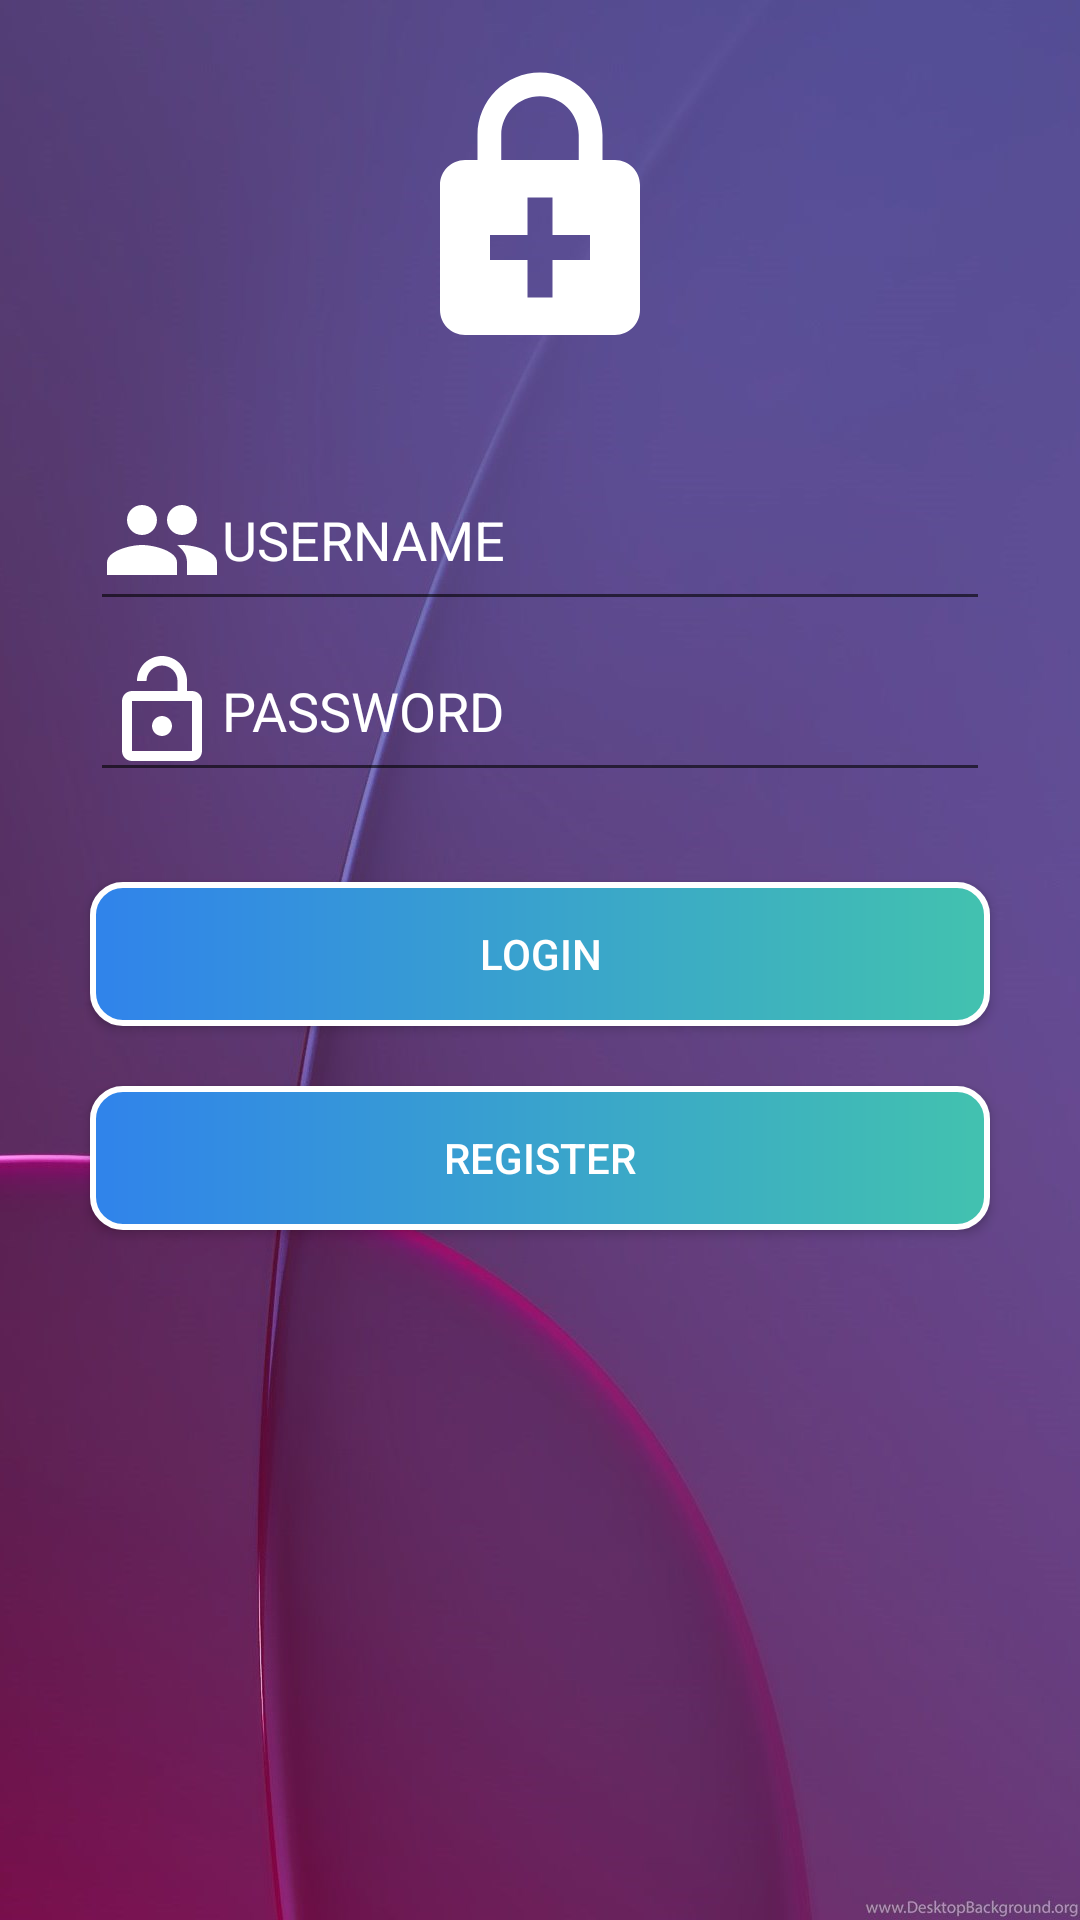

Produce the Android XML layout that renders to this screen, including the resource entries it uses.
<!-- AndroidManifest.xml: application theme AppTheme -->
<!-- res/layout/activity_login_activity.xml -->
<?xml version="1.0" encoding="utf-8"?>
<LinearLayout xmlns:android="http://schemas.android.com/apk/res/android"
    xmlns:app="http://schemas.android.com/apk/res-auto"
    xmlns:tools="http://schemas.android.com/tools"
    android:layout_width="match_parent"
    android:layout_height="match_parent"
    android:orientation="vertical"
    android:background="@drawable/bg">




    <ImageView
        android:layout_width="wrap_content"
        android:layout_height="wrap_content"
        android:layout_gravity="center"
        android:layout_marginTop="20dp"
        android:src="@drawable/meleimg" />
    <LinearLayout
        android:layout_width="match_parent"
        android:layout_height="wrap_content"
        android:layout_marginLeft="30dp"
        android:layout_marginRight="30dp"
        android:layout_marginTop="30dp"
        android:orientation="horizontal">


        <EditText
            android:layout_width="match_parent"
            android:layout_height="match_parent"
            android:hint="USERNAME"
            android:id="@+id/username"
            android:textColor="#ffffff"
            android:drawableLeft="@drawable/people"
            android:textColorHint="#ffffff"/>


    </LinearLayout>
    <LinearLayout
        android:layout_width="match_parent"
        android:layout_height="wrap_content"
        android:layout_marginLeft="30dp"
        android:layout_marginRight="30dp"

        android:orientation="horizontal">

        <EditText
            android:layout_width="match_parent"
            android:layout_height="wrap_content"
            android:hint="PASSWORD"
            android:id="@+id/password"

            android:drawableLeft="@drawable/openlock"

            android:inputType="textPassword"
            android:textColorHint="#ffffff"
            android:textColor="#ffffff"/>


    </LinearLayout>


    <Button
        android:layout_width="match_parent"
        android:layout_height="wrap_content"
        android:background="@drawable/buttondhuback"
        android:layout_marginLeft="30dp"
        android:layout_marginRight="30dp"
        android:textColor="#ffffff"
        android:layout_marginTop="30dp"
        android:text="LOGIN"/>

    <Button
        android:layout_width="match_parent"
        android:layout_height="wrap_content"
        android:background="@drawable/buttondhuback"
        android:layout_marginLeft="30dp"
        android:layout_marginRight="30dp"
        android:id="@+id/regbtn"
        android:layout_marginTop="20dp"
        android:textColor="#ffffff"
        android:text="REGISTER"/>





</LinearLayout>
<!-- resources referenced by this layout -->
<resources>
  <!-- drawable bg: jpg bitmap (drawable-v24, 63009 bytes) -->
  <!-- drawable buttondhuback (drawable-v24) -->
  <?xml version="1.0" encoding="utf-8"?>
  <shape xmlns:android="http://schemas.android.com/apk/res/android">
      <corners
          android:radius="10dp"
          />
      <stroke
          android:width="2dp"
          android:color="#ffffff"/>
      <padding
          android:bottom="2dp"
          android:right="2dp"
          android:top="2dp"
          android:left="2dp"
          />    <gradient
      android:endColor="#42c2af"
      android:startColor="#3083eb"/>
  </shape>
  <!-- drawable meleimg (drawable-v24) -->
  <vector xmlns:android="http://schemas.android.com/apk/res/android"
          android:width="100dp"
          android:height="100dp"
          android:viewportWidth="24.0"
          android:viewportHeight="24.0">
      <path
          android:fillColor="#FFffff"
          android:pathData="M18,8h-1V6c0,-2.76 -2.24,-5 -5,-5S7,3.24 7,6v2H6c-1.1,0 -2,0.9 -2,2v10c0,1.1 0.9,2 2,2h12c1.1,0 2,-0.9 2,-2V10c0,-1.1 -0.9,-2 -2,-2zM8.9,6c0,-1.71 1.39,-3.1 3.1,-3.1s3.1,1.39 3.1,3.1v2H8.9V6zM16,16h-3v3h-2v-3H8v-2h3v-3h2v3h3v2z"/>
  </vector>
  <!-- drawable openlock (drawable-v24) -->
  <vector xmlns:android="http://schemas.android.com/apk/res/android"
          android:width="40dp"
          android:height="40dp"
          android:viewportWidth="24.0"
          android:viewportHeight="24.0">
      <path
          android:fillColor="#FFffff"
          android:pathData="M12,17c1.1,0 2,-0.9 2,-2s-0.9,-2 -2,-2 -2,0.9 -2,2 0.9,2 2,2zM18,8h-1L17,6c0,-2.76 -2.24,-5 -5,-5S7,3.24 7,6h1.9c0,-1.71 1.39,-3.1 3.1,-3.1 1.71,0 3.1,1.39 3.1,3.1v2L6,8c-1.1,0 -2,0.9 -2,2v10c0,1.1 0.9,2 2,2h12c1.1,0 2,-0.9 2,-2L20,10c0,-1.1 -0.9,-2 -2,-2zM18,20L6,20L6,10h12v10z"/>
  </vector>
  <!-- drawable people (drawable-v24) -->
  <vector xmlns:android="http://schemas.android.com/apk/res/android"
          android:width="40dp"
          android:height="40dp"
          android:viewportWidth="24.0"
          android:viewportHeight="24.0">
      <path
          android:fillColor="#FFffff"
          android:pathData="M16,11c1.66,0 2.99,-1.34 2.99,-3S17.66,5 16,5c-1.66,0 -3,1.34 -3,3s1.34,3 3,3zM8,11c1.66,0 2.99,-1.34 2.99,-3S9.66,5 8,5C6.34,5 5,6.34 5,8s1.34,3 3,3zM8,13c-2.33,0 -7,1.17 -7,3.5L1,19h14v-2.5c0,-2.33 -4.67,-3.5 -7,-3.5zM16,13c-0.29,0 -0.62,0.02 -0.97,0.05 1.16,0.84 1.97,1.97 1.97,3.45L17,19h6v-2.5c0,-2.33 -4.67,-3.5 -7,-3.5z"/>
  </vector>
  <style name="AppTheme" parent="Theme.AppCompat.Light.DarkActionBar">
          <item name="colorPrimary">@color/colorPrimary</item>
          <item name="colorPrimaryDark">@color/colorPrimaryDark</item>
          <item name="colorAccent">@color/black</item>
          <item name="android:background">@android:color/transparent</item>
          <item name="actionOverflowMenuStyle">@style/OverflowMenu</item>
      </style>
  <color name="colorPrimary">#4aff13</color>
  <color name="colorPrimaryDark">#303F9F</color>
  <style name="OverflowMenu" parent="Widget.AppCompat.PopupMenu.Overflow">
          <item name="android:windowDisablePreview">true</item>
          <item name="overlapAnchor">false</item>
          <item name="android:dropDownVerticalOffset">5.0dp</item>
          
      </style>
  <!-- not gathered from this repository: default colours our renderer supplied (Android Studio template values) -->
  <color name="black">#FF000000</color>
</resources>
